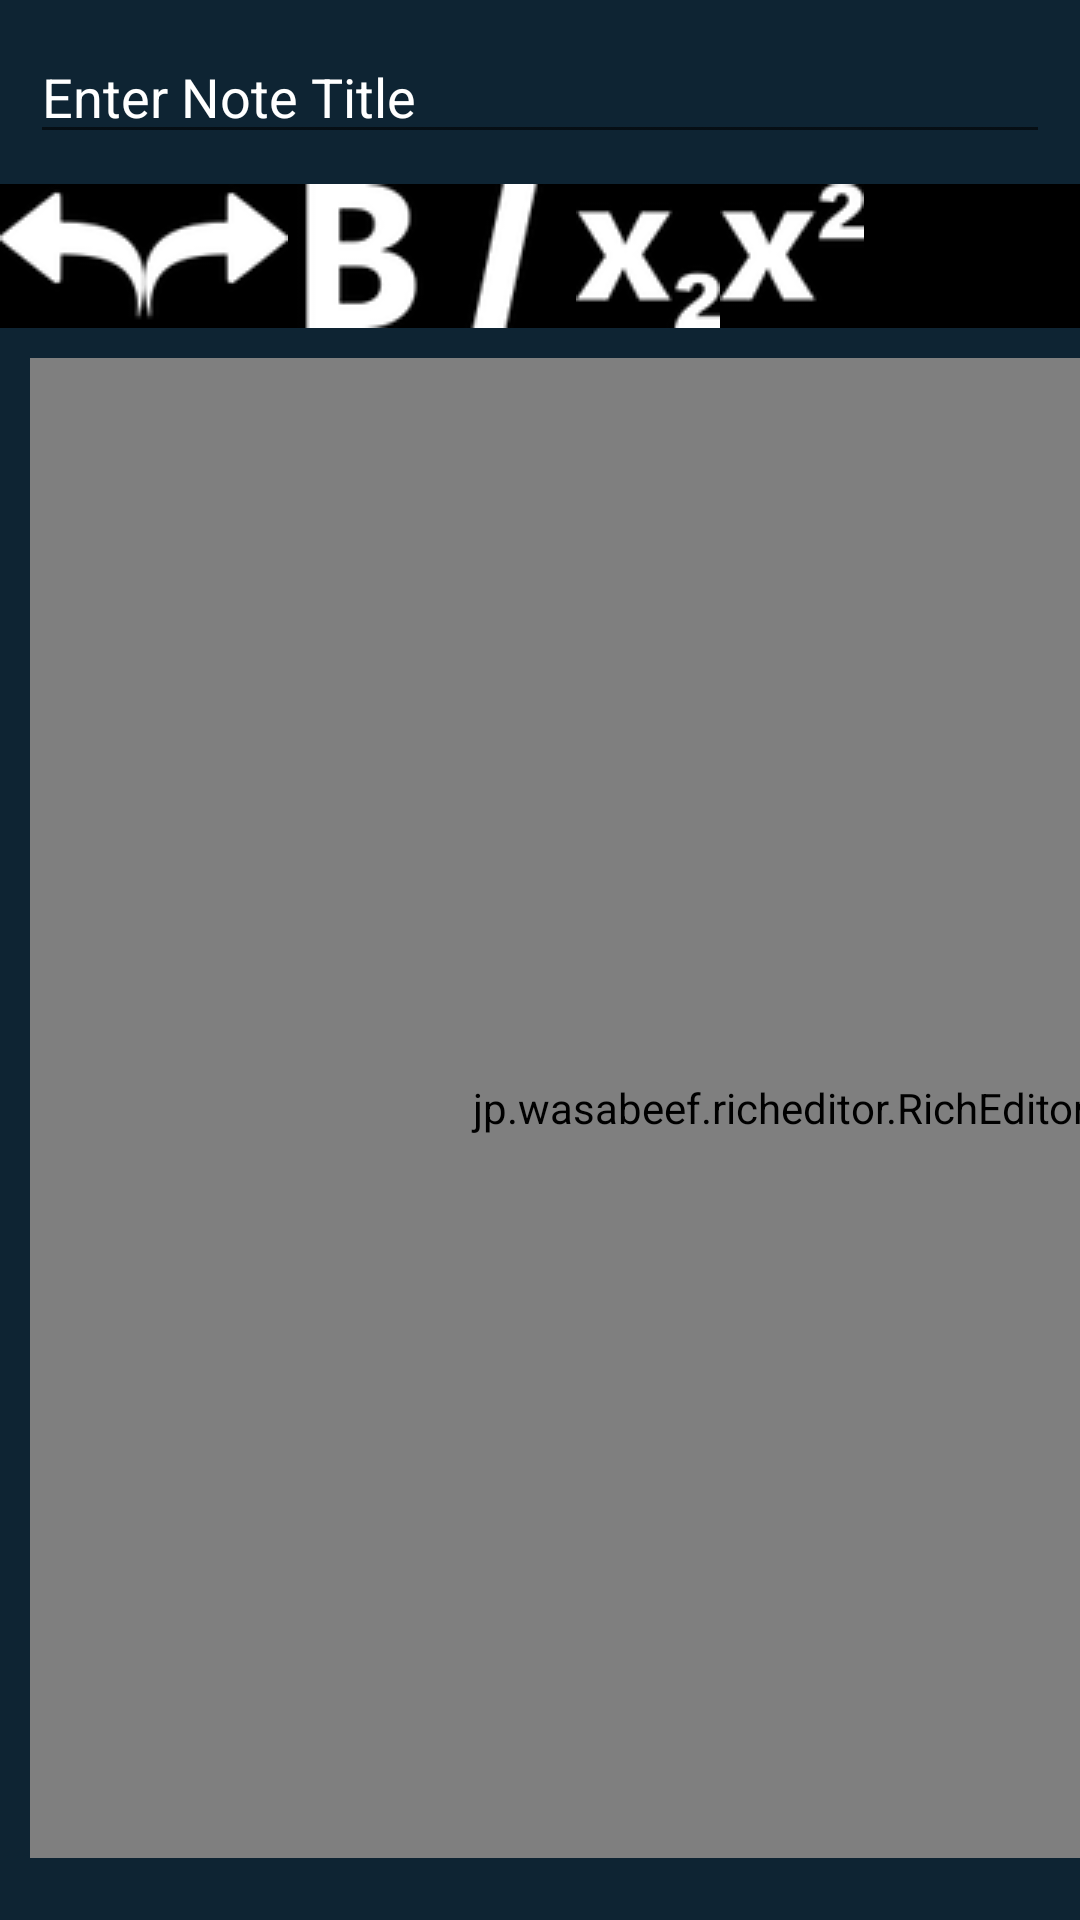

Layout XML and referenced resources for this Android screen:
<!-- AndroidManifest.xml: application theme Theme.NoteApp -->
<!-- res/layout/testing_layout.xml -->
<?xml version="1.0" encoding="utf-8"?>
<LinearLayout xmlns:android="http://schemas.android.com/apk/res/android"
    xmlns:tools="http://schemas.android.com/tools"
    android:layout_width="match_parent"
    android:layout_height="match_parent"
    xmlns:are="http://schemas.android.com/apk/res-auto"
    android:background="@color/black_shade_1"
    tools:context=".AddEditNoteActivity"
    android:orientation="vertical">

    
    <EditText
        android:id="@+id/idEdtNoteName"
        android:layout_width="match_parent"
        android:layout_height="wrap_content"
        android:layout_margin="10dp"
        android:hint="Enter Note Title"
        android:textColor="@color/white"
        android:textColorHint="@color/white" />

    <HorizontalScrollView
        android:layout_width="match_parent"
        android:layout_height="wrap_content"
        android:background="@android:color/black">

        <LinearLayout
            android:orientation="horizontal"
            android:layout_width="wrap_content"
            android:layout_height="wrap_content">

            <ImageButton
                android:id="@+id/action_undo"
                android:layout_width="48dp"
                android:layout_height="48dp"
                android:background="@null"
                android:contentDescription="@null"
                android:src="@drawable/undo" />

            <ImageButton
                android:id="@+id/action_redo"
                android:layout_width="48dp"
                android:layout_height="48dp"
                android:background="@null"
                android:contentDescription="@null"
                android:src="@drawable/redo" />

            <ImageButton
                android:id="@+id/action_bold"
                android:layout_width="48dp"
                android:layout_height="48dp"
                android:background="@null"
                android:contentDescription="@null"
                android:src="@drawable/bold_white" />

            <ImageButton
                android:id="@+id/action_italic"
                android:layout_width="48dp"
                android:layout_height="48dp"
                android:background="@null"
                android:contentDescription="@null"
                android:src="@drawable/italic_white" />

            <ImageButton
                android:id="@+id/action_subscript"
                android:layout_width="48dp"
                android:layout_height="48dp"
                android:background="@null"
                android:contentDescription="@null"
                android:src="@drawable/subscript_white" />

            <ImageButton
                android:id="@+id/action_superscript"
                android:layout_width="48dp"
                android:layout_height="48dp"
                android:background="@null"
                android:contentDescription="@null"
                android:src="@drawable/superscript_white" />

            <ImageButton
                android:id="@+id/action_strikethrough"
                android:layout_width="48dp"
                android:layout_height="48dp"
                android:background="@null"
                android:contentDescription="@null"
                android:src="@drawable/strikethrough_white" />

            <ImageButton
                android:id="@+id/action_underline"
                android:layout_width="48dp"
                android:layout_height="48dp"
                android:background="@null"
                android:contentDescription="@null"
                android:src="@drawable/underline_white" />

            <ImageButton
                android:id="@+id/action_heading1"
                android:layout_width="48dp"
                android:layout_height="48dp"
                android:background="@null"
                android:contentDescription="@null"
                android:src="@drawable/h1" />

            <ImageButton
                android:id="@+id/action_heading2"
                android:layout_width="48dp"
                android:layout_height="48dp"
                android:background="@null"
                android:contentDescription="@null"
                android:src="@drawable/h2" />

            <ImageButton
                android:id="@+id/action_heading3"
                android:layout_width="48dp"
                android:layout_height="48dp"
                android:background="@null"
                android:contentDescription="@null"
                android:src="@drawable/h3" />

            <ImageButton
                android:id="@+id/action_heading4"
                android:layout_width="48dp"
                android:layout_height="48dp"
                android:background="@null"
                android:contentDescription="@null"
                android:src="@drawable/h4" />

            <ImageButton
                android:id="@+id/action_heading5"
                android:layout_width="48dp"
                android:layout_height="48dp"
                android:background="@null"
                android:contentDescription="@null"
                android:src="@drawable/h5" />

            <ImageButton
                android:id="@+id/action_heading6"
                android:layout_width="48dp"
                android:layout_height="48dp"
                android:background="@null"
                android:contentDescription="@null"
                android:src="@drawable/h6" />

            <ImageButton
                android:id="@+id/action_txt_color"
                android:layout_width="48dp"
                android:layout_height="48dp"
                android:background="@null"
                android:contentDescription="@null"
                android:src="@drawable/txt_color" />

            <ImageButton
                android:id="@+id/action_bg_color"
                android:layout_width="48dp"
                android:layout_height="48dp"
                android:background="@null"
                android:contentDescription="@null"
                android:src="@drawable/bg_color" />


            <ImageButton
                android:id="@+id/action_indent"
                android:layout_width="48dp"
                android:layout_height="48dp"
                android:background="@null"
                android:contentDescription="@null"
                android:src="@drawable/indent" />

            <ImageButton
                android:id="@+id/action_outdent"
                android:layout_width="48dp"
                android:layout_height="48dp"
                android:background="@null"
                android:contentDescription="@null"
                android:src="@drawable/outdent" />

            <ImageButton
                android:id="@+id/action_align_left"
                android:layout_width="48dp"
                android:layout_height="48dp"
                android:background="@null"
                android:contentDescription="@null"
                android:src="@drawable/justify_left" />

            <ImageButton
                android:id="@+id/action_align_center"
                android:layout_width="48dp"
                android:layout_height="48dp"
                android:background="@null"
                android:contentDescription="@null"
                android:src="@drawable/justify_center" />

            <ImageButton
                android:id="@+id/action_align_right"
                android:layout_width="48dp"
                android:layout_height="48dp"
                android:background="@null"
                android:contentDescription="@null"
                android:src="@drawable/justify_right" />

            <ImageButton
                android:id="@+id/action_insert_bullets"
                android:layout_width="48dp"
                android:layout_height="48dp"
                android:background="@null"
                android:contentDescription="@null"
                android:src="@drawable/bullets" />

            <ImageButton
                android:id="@+id/action_insert_numbers"
                android:layout_width="48dp"
                android:layout_height="48dp"
                android:background="@null"
                android:contentDescription="@null"
                android:src="@drawable/numbers" />

            <ImageButton
                android:id="@+id/action_blockquote"
                android:layout_width="48dp"
                android:layout_height="48dp"
                android:background="@null"
                android:contentDescription="@null"
                android:src="@drawable/blockquote" />

            <ImageButton
                android:id="@+id/action_insert_image"
                android:layout_width="48dp"
                android:layout_height="48dp"
                android:background="@null"
                android:contentDescription="@null"
                android:src="@drawable/insert_image" />

            <ImageButton
                android:id="@+id/action_insert_audio"
                android:layout_width="48dp"
                android:layout_height="48dp"
                android:background="@null"
                android:contentDescription="@null"
                android:src="@drawable/music" />

            <ImageButton
                android:id="@+id/action_insert_video"
                android:layout_width="48dp"
                android:layout_height="48dp"
                android:background="@null"
                android:contentDescription="@null"
                android:src="@drawable/video_white" />

            <ImageButton
                android:id="@+id/action_insert_youtube"
                android:layout_width="48dp"
                android:layout_height="48dp"
                android:background="@null"
                android:contentDescription="@null"
                android:src="@drawable/youtube" />

            <ImageButton
                android:id="@+id/action_insert_link"
                android:layout_width="48dp"
                android:layout_height="48dp"
                android:background="@null"
                android:contentDescription="@null"
                android:src="@drawable/insert_link" />

            <ImageButton
                android:id="@+id/action_insert_checkbox"
                android:layout_width="48dp"
                android:layout_height="48dp"
                android:background="@null"
                android:contentDescription="@null"
                android:src="@android:drawable/checkbox_on_background" />

        </LinearLayout>
    </HorizontalScrollView>

    
    <jp.wasabeef.richeditor.RichEditor
        android:id="@+id/idEdtNoteDesc"
        android:layout_width="500dp"
        android:layout_height="500dp"
        android:layout_above="@id/idBtn"
        android:layout_below="@id/idEdtNoteName"
        android:layout_margin="10dp"
        android:background="@color/black_shade_1"
        android:gravity="start|top"
        android:hint="Enter your Note Details"
        android:inputType="textMultiLine"
        android:singleLine="false"
        android:textColor="@color/white"
        android:textColorHint="@color/white" />


</LinearLayout>
<!-- resources referenced by this layout -->
<resources>
  <color name="black_shade_1">#0e2433</color>
  <color name="white">#FFFFFFFF</color>
  <!-- drawable bg_color: png bitmap (drawable, 2803 bytes) -->
  <!-- drawable blockquote: png bitmap (drawable, 2170 bytes) -->
  <!-- drawable bold_white: png bitmap (drawable, 1692 bytes) -->
  <!-- drawable bullets: png bitmap (drawable, 1772 bytes) -->
  <!-- drawable h1: png bitmap (drawable, 898 bytes) -->
  <!-- drawable h2: png bitmap (drawable, 1405 bytes) -->
  <!-- drawable h3: png bitmap (drawable, 1449 bytes) -->
  <!-- drawable h4: png bitmap (drawable, 1273 bytes) -->
  <!-- drawable h5: png bitmap (drawable, 1455 bytes) -->
  <!-- drawable h6: png bitmap (drawable, 1495 bytes) -->
  <!-- drawable indent: png bitmap (drawable, 1081 bytes) -->
  <!-- drawable insert_image: png bitmap (drawable, 1436 bytes) -->
  <!-- drawable insert_link: png bitmap (drawable, 1725 bytes) -->
  <!-- drawable italic_white: png bitmap (drawable, 1227 bytes) -->
  <!-- drawable justify_center: png bitmap (drawable, 560 bytes) -->
  <!-- drawable justify_left: png bitmap (drawable, 415 bytes) -->
  <!-- drawable justify_right: png bitmap (drawable, 405 bytes) -->
  <!-- drawable music: png bitmap (drawable, 1307 bytes) -->
  <!-- drawable numbers: png bitmap (drawable, 1815 bytes) -->
  <!-- drawable outdent: png bitmap (drawable, 1139 bytes) -->
  <!-- drawable redo: png bitmap (drawable, 1301 bytes) -->
  <!-- drawable subscript_white: png bitmap (drawable, 1793 bytes) -->
  <!-- drawable superscript_white: png bitmap (drawable, 1769 bytes) -->
  <!-- drawable txt_color: png bitmap (drawable, 2658 bytes) -->
  <!-- drawable undo: png bitmap (drawable, 1270 bytes) -->
  <!-- drawable video_white: png bitmap (drawable, 1016 bytes) -->
  <!-- drawable youtube: png bitmap (drawable, 1425 bytes) -->
  <style name="Theme.NoteApp" parent="Theme.MaterialComponents.DayNight.DarkActionBar">
          
          <item name="colorPrimary">@color/purple_500</item>
          <item name="colorPrimaryVariant">@color/purple_700</item>
          <item name="colorOnPrimary">@color/white</item>
          
          <item name="colorSecondary">@color/teal_200</item>
          <item name="colorSecondaryVariant">@color/teal_700</item>
          <item name="colorOnSecondary">@color/black</item>
          
          <item name="android:statusBarColor">?attr/colorPrimaryVariant</item>
          
          <item name="materialDrawerStyle">@style/Widget.MaterialDrawerStyle</item>
          <item name="materialDrawerHeaderStyle">@style/Widget.MaterialDrawerHeaderStyle</item>
      </style>
  <color name="purple_500">#FF6200EE</color>
  <color name="purple_700">#FF3700B3</color>
  <color name="teal_200">#FF03DAC5</color>
  <color name="teal_700">#FF018786</color>
  <color name="black">#FF000000</color>
</resources>
